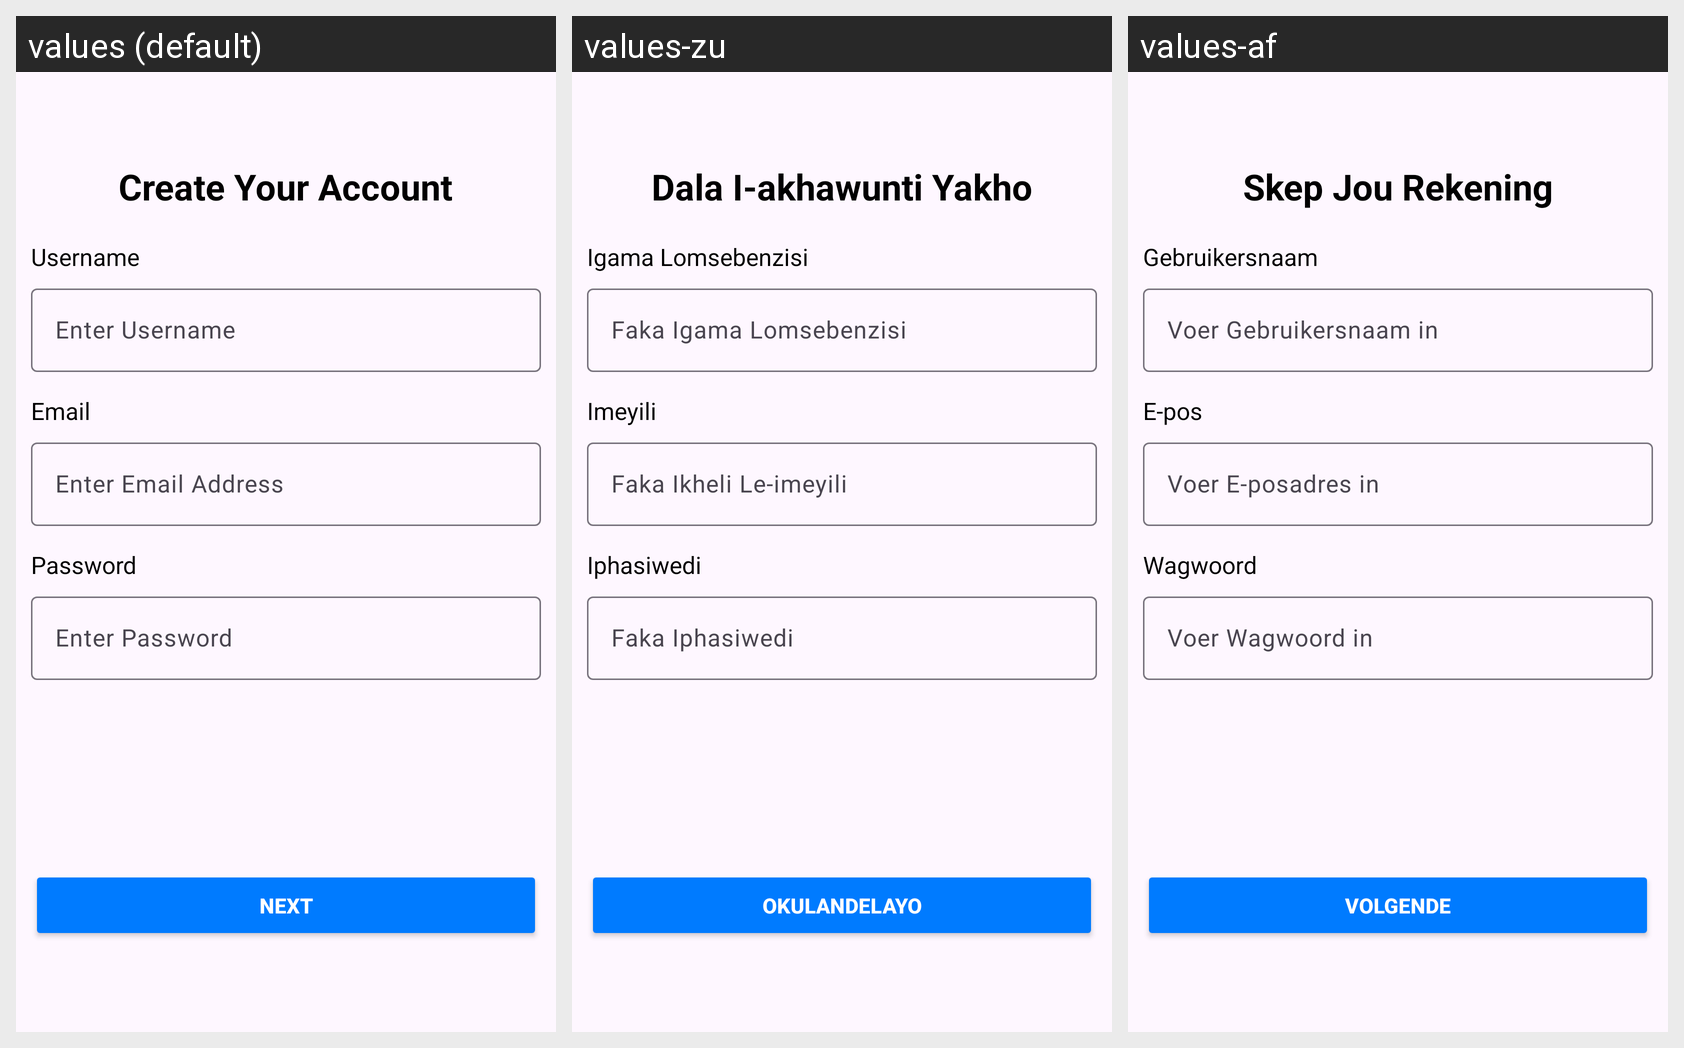

Strings drawn on this Android screen and how each of the app's shown locales translates them:
Android screen res/layout/activity_create_account.xml rendered under 3 locales, left to right: values (default), values-zu, values-af. Device: Nexus 5 (rendered at 1080×1920; each locale shown at half size, 540×960, under a caption strip naming it); theme Theme.SchoolSync.
Strings drawn on this screen, with the default value and each locale's value (text and hints the layout hard-codes, and strings that could not be matched under every locale, appear in the picture but are not listed):

create_account_title
  values: Create Your Account
  values-zu: Dala I-akhawunti Yakho
  values-af: Skep Jou Rekening

username_label
  values: Username
  values-zu: Igama Lomsebenzisi
  values-af: Gebruikersnaam

username_hint
  values: Enter Username
  values-zu: Faka Igama Lomsebenzisi
  values-af: Voer Gebruikersnaam in

email_label
  values: Email
  values-zu: Imeyili
  values-af: E-pos

email_hint
  values: Enter Email Address
  values-zu: Faka Ikheli Le-imeyili
  values-af: Voer E-posadres in

password_label
  values: Password
  values-zu: Iphasiwedi
  values-af: Wagwoord

password_hint
  values: Enter Password
  values-zu: Faka Iphasiwedi
  values-af: Voer Wagwoord in

next_button_text
  values: Next
  values-zu: Okulandelayo
  values-af: Volgende
